Run: headless pygame with SDL's dummy video driver; simulated clock (each Clock.tick advances the game by its frame time, no real sleeping); random seed 0; keys injected as events and as key.get_pressed() state; no mouse input.
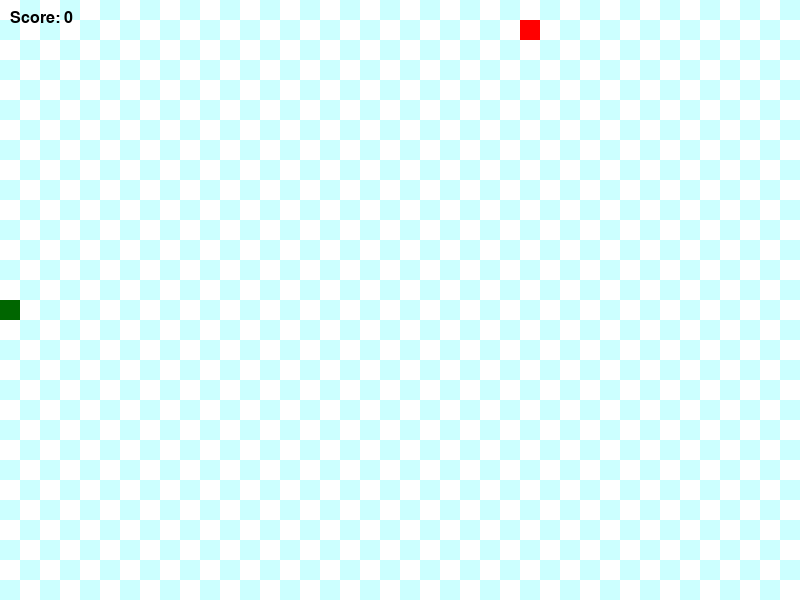
Frame 1 of 4 · flips 1–60 · no input
Frame 2 of 4 · flips 61–180 · tapped SPACE, RETURN · held RIGHT (→), D · screen unchanged from frame 1, image omitted
Frame 3 of 4 · flips 181–300 · held DOWN (↓), S · screen unchanged from frame 2, image omitted
Frame 4 of 4 · flips 301–420 · held LEFT (←), A, UP (↑), W · screen unchanged from frame 3, image omitted

The pygame program that drew these frames:

'''
Цель: создать игровое приложение с использованием 
языка программирования Python и библиотеки Pygame, 
которые обеспечивают возможности разработки игр на 
основе объектно-ориентированных принципов, поддержку 
изображений, анимации, управление основным 
игровым объектом (Персонажем).

    Что нужно сделать:
1. Создать игровое поле
2. Создать игровой объект “Змейка”
3. Создать игровой объект “Яблоко”
4. Реализовать алгоритм добавления
   блоков к змейке в случае поедания
   яблока
'''

import pygame
import random

# Инициализация Pygame
pygame.init()

# Определение размеров окна
width, height = 800, 600
win = pygame.display.set_mode((width, height))
pygame.display.set_caption("Змейка")

# Определение цветов
WITE = (255, 255, 255)
BLACK = (0, 0, 0)
RED = (255, 0, 0)
COLOR_SNAKE = (0, 102, 0)
FRAME_COLOR = (0, 255, 204)
RECT_COLOR = (255, 255, 255)
OTHER_RECT_COLOR = (204, 255, 255)
HEADER_COLOR = (0, 170, 150)

# Определение скорости
clock = pygame.time.Clock()
snake_speed = 15

# Размеры блока змейки и яблока
block_size = 20

# Класс Змейка
class Snake:
    def __init__(self):
        self.length = 1
        self.positions = [((width // 2), (height // 2))]
        self.direction = random.choice([(0, -1), (0, 1), (-1, 0), (1, 0)])  
        self.color = COLOR_SNAKE
        self.score = 0

    def get_head_position(self):
        return self.positions[0]

    def turn(self, point):
        if self.length > 1 and (point[0]*-1, point[1]*-1) == self.direction:
            return
        else:
            self.direction = point

    def move(self):
        cur = self.get_head_position()
        x, y = self.direction
        new = (((cur[0] + (x*block_size)) % width), (cur[1] + (y*block_size)) % height)
        if len(self.positions) > 2 and new in self.positions[2:]:
            self.reset()
        else:
            self.positions.insert(0, new)
            if len(self.positions) > self.length:
                self.positions.pop()

    def reset(self):
        self.length = 1
        self.positions = [((width // 2), (height // 2))]
        self.direction = random.choice([(0, -1), (0, 1), (-1, 0), (1, 0)])
        self.score = 0

    def draw(self, surface):
        for p in self.positions:
            pygame.draw.rect(surface, self.color, (p[0], p[1], block_size, block_size))

    def handle_keys(self):
        for event in pygame.event.get():
            if event.type == pygame.QUIT:
                pygame.quit()
                exit()
            elif event.type == pygame.KEYDOWN:
                if event.key == pygame.K_UP:
                    self.turn((0, -1))  
                elif event.key == pygame.K_DOWN:
                    self.turn((0, 1))  
                elif event.key == pygame.K_LEFT:
                    self.turn((-1, 0))
                elif event.key == pygame.K_RIGHT:
                    self.turn((1, 0))

# Класс Яблоко
class Apple:
    def __init__(self):
        self.position = (0, 0)
        self.color = RED
        self.randomize_position()

    def randomize_position(self):
        self.position = (random.randint(0, (width // block_size) - 1) * block_size,
                         random.randint(0, (height // block_size) - 1) * block_size)

    def draw(self, surface):
        pygame.draw.rect(surface, self.color, (self.position[0], self.position[1], block_size, block_size))

def draw_grid():
    for row in range(0, height, block_size):
        for col in range(0, width, block_size):
            if (row // block_size + col // block_size) % 2 == 0:
                color = RECT_COLOR
            else:
                color = OTHER_RECT_COLOR
            pygame.draw.rect(win, color, pygame.Rect(col, row, block_size, block_size))

def main():
    snake = Snake()
    apple = Apple()

    while True:
        snake.handle_keys()
        snake.move()
        if snake.get_head_position() == apple.position:
            snake.length += 1
            snake.score += 1
            apple.randomize_position()

        win.fill(FRAME_COLOR)
        draw_grid()
        snake.draw(win)
        apple.draw(win)

        # Отображение текущего счёта
        font = pygame.font.SysFont("Arial", 24)
        score_text = font.render(f"Score: {snake.score}", True, BLACK)
        win.blit(score_text, (10, 10))

        pygame.display.update()
        clock.tick(snake_speed)

# app = pygame.display.set_made((WIDTH, HEIGHT))
# pygame.display.set_caption("Голодная змейка")

# game_over = True
# class Snake:
#     def _init_(self, x, y):
#         self.x = x
#         self.y = y

# def inside(self):
#     return 0 <= self.x < COUNT_RECTS and 0 <= self.y < COUNT_RECTS

# def draw_rect(color, row, column): 
#     pygame.draw.rect(app, color, [SIZE_RECT + column * SIZE_RECT + RETURN * (column + 1),
#                                   HEADER_RECT + row * SIZE_RECT + RETURN * (row + 1), SIZE RECT, SIZE RECT])
# app.fill(game_over) 

if __name__ == "__main__":
    main()
